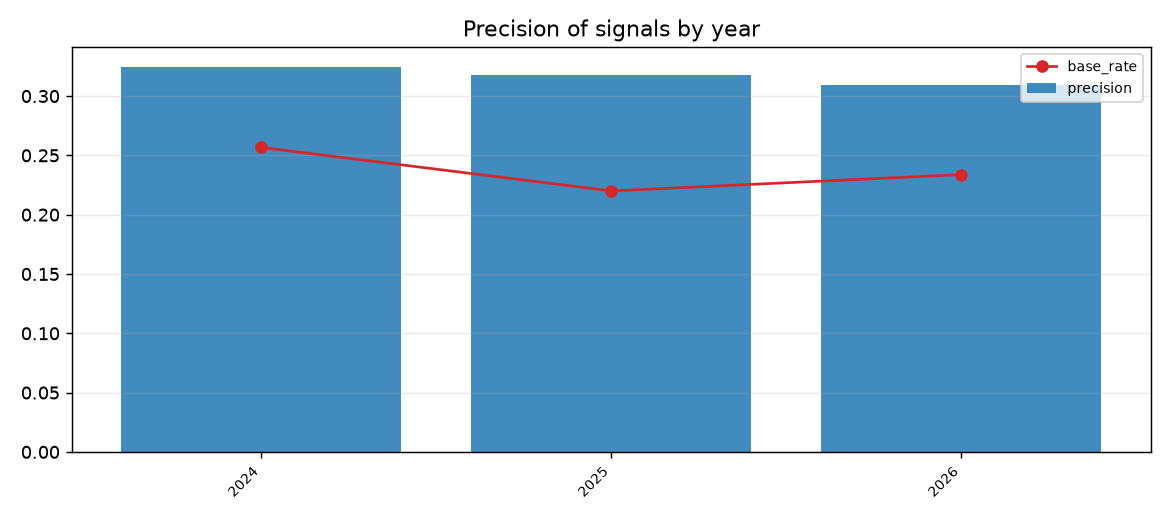

Data behind this chart, as committed beside it:
year, observations, base_rate, signals, precision, avg_forward_return, lift, avg_net_return
2024, 166391, 0.2567, 34218, 0.3249, 0.008249, 1.266, 0.005249
2025, 158871, 0.22, 44030, 0.3174, 0.005097, 1.443, 0.002097
2026, 146175, 0.2338, 35240, 0.3093, 0.005447, 1.323, 0.002447
